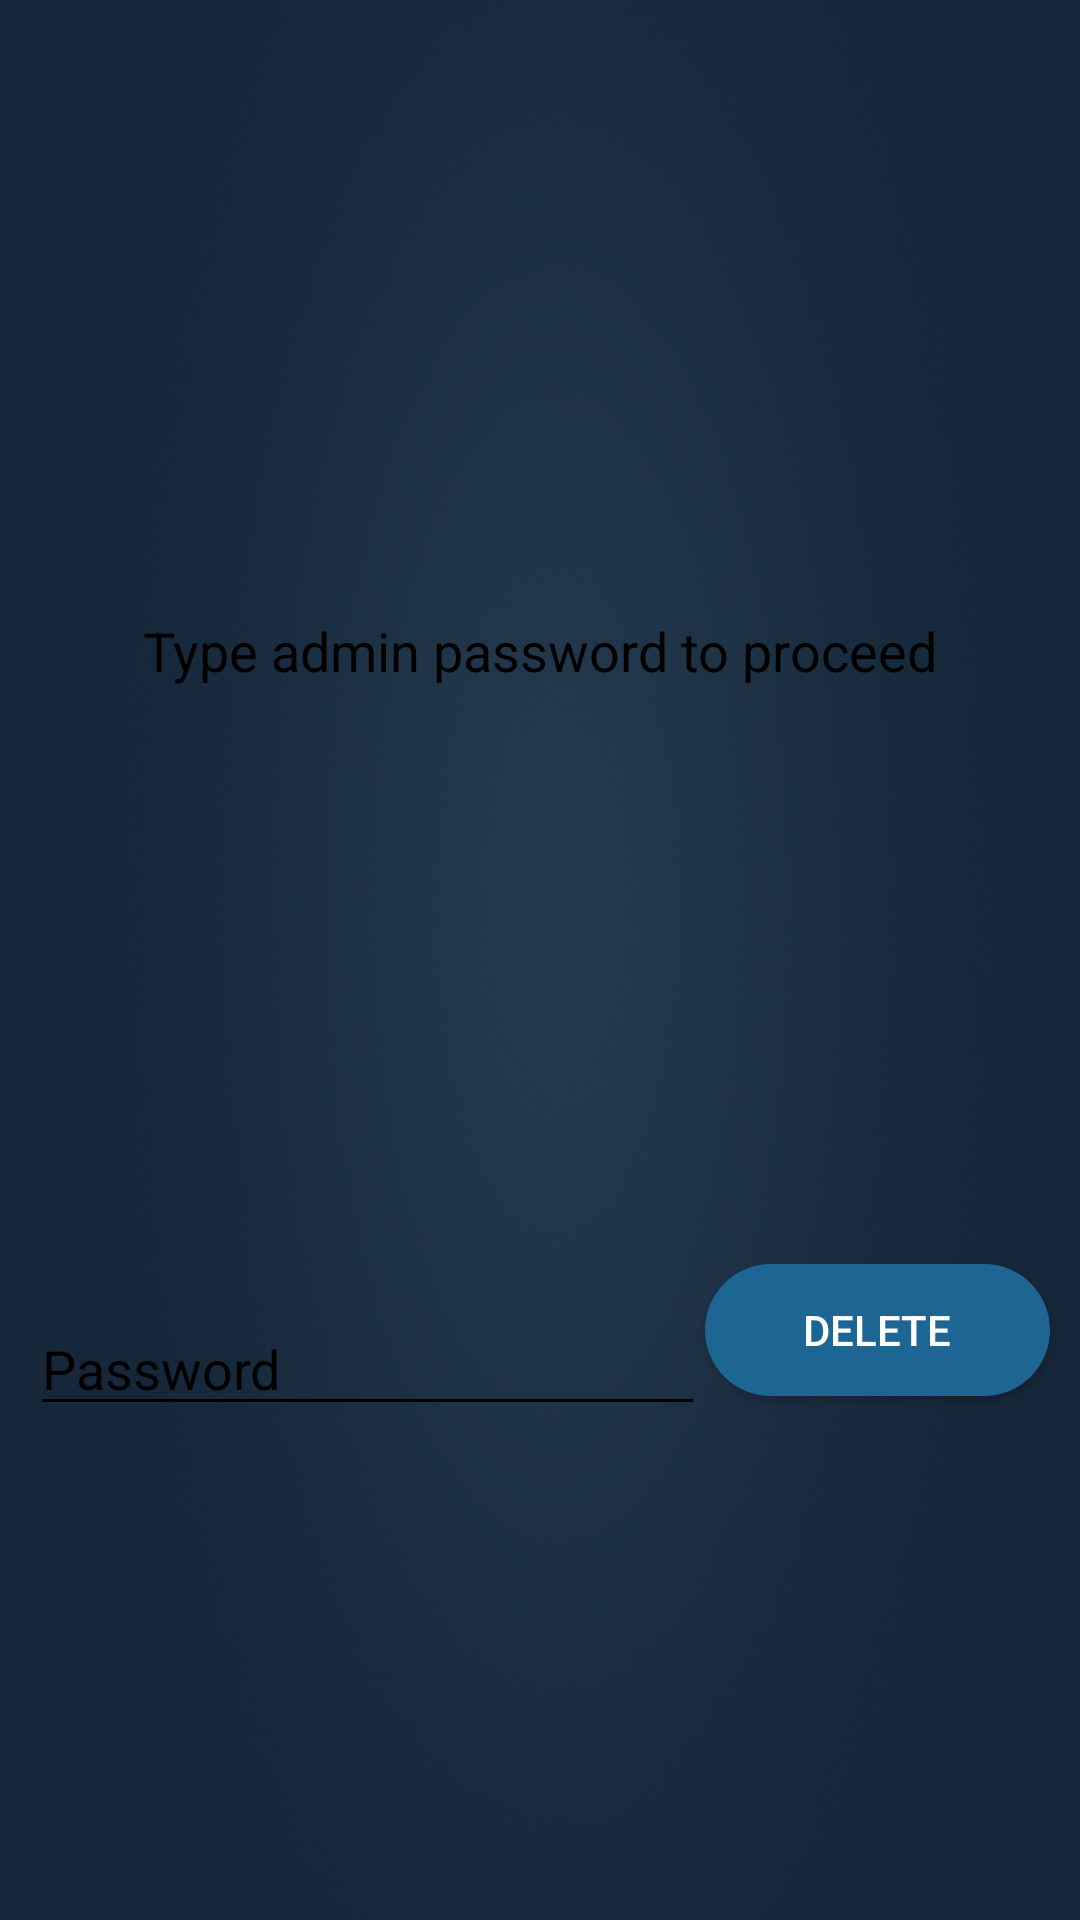

Here is an Android app screen rendered from its layout file. Give the layout XML and the strings, colors and styles it references.
<!-- AndroidManifest.xml: application theme AppTheme.FullScreen -->
<!-- res/layout/alert_require_password.xml -->
<?xml version="1.0" encoding="utf-8"?>
<androidx.constraintlayout.widget.ConstraintLayout xmlns:android="http://schemas.android.com/apk/res/android"
    android:layout_width="match_parent"
    android:layout_height="wrap_content"
    xmlns:app="http://schemas.android.com/apk/res-auto"
    >

    <TextView
        android:id="@+id/tvPasswordLabel"
        android:layout_width="wrap_content"
        android:layout_height="wrap_content"
        android:text="@string/type_admin_password_to_proceed"
        android:textSize="18sp"
        android:padding="40dp"
        android:textColor="@android:color/black"
        app:layout_constraintTop_toTopOf="parent"
        app:layout_constraintStart_toStartOf="parent"
        app:layout_constraintEnd_toEndOf="parent"
        app:layout_constraintBottom_toTopOf="@+id/etPassword"
        />

    <EditText
        android:id="@+id/etPassword"
        android:layout_width="0dp"
        android:layout_height="wrap_content"
        android:layout_marginStart="10dp"
        android:hint="@string/password"
        android:textColor="@android:color/black"
        android:inputType="textWebPassword"
        android:textColorHint="@color/colorWhite40"
        android:backgroundTint="@android:color/black"
        app:layout_constraintTop_toBottomOf="@+id/tvPasswordLabel"
        app:layout_constraintBottom_toBottomOf="parent"
        app:layout_constraintEnd_toStartOf="@id/btConfirm"
        app:layout_constraintStart_toStartOf="parent" />

    <Button
        android:id="@+id/btConfirm"
        android:layout_width="115dp"
        android:layout_height="44dp"
        android:background="@drawable/button_bg"
        android:text="@string/delete"
        android:layout_margin="10dp"
        app:layout_constraintEnd_toEndOf="parent"
        app:layout_constraintBottom_toBottomOf="@id/etPassword"
        />

</androidx.constraintlayout.widget.ConstraintLayout>
<!-- resources referenced by this layout -->
<resources>
  <!-- drawable button_bg (drawable) -->
  <?xml version="1.0" encoding="UTF-8"?>
  <shape xmlns:android="http://schemas.android.com/apk/res/android">
      <solid android:color="#1d6592"/>
      <corners android:radius="22dp"/>
      <padding android:left="0dp" android:top="0dp" android:right="0dp" android:bottom="0dp" />
  </shape>
  <string name="delete">Delete</string>
  <string name="password">Password</string>
  <string name="type_admin_password_to_proceed">Type admin password to proceed</string>
  <style name="AppTheme.FullScreen">
          <item name="android:windowNoTitle">true</item>
          <item name="android:windowActionBar">false</item>
          <item name="android:windowFullscreen">true</item>
          <item name="android:windowContentOverlay">@null</item>
      </style>
</resources>
